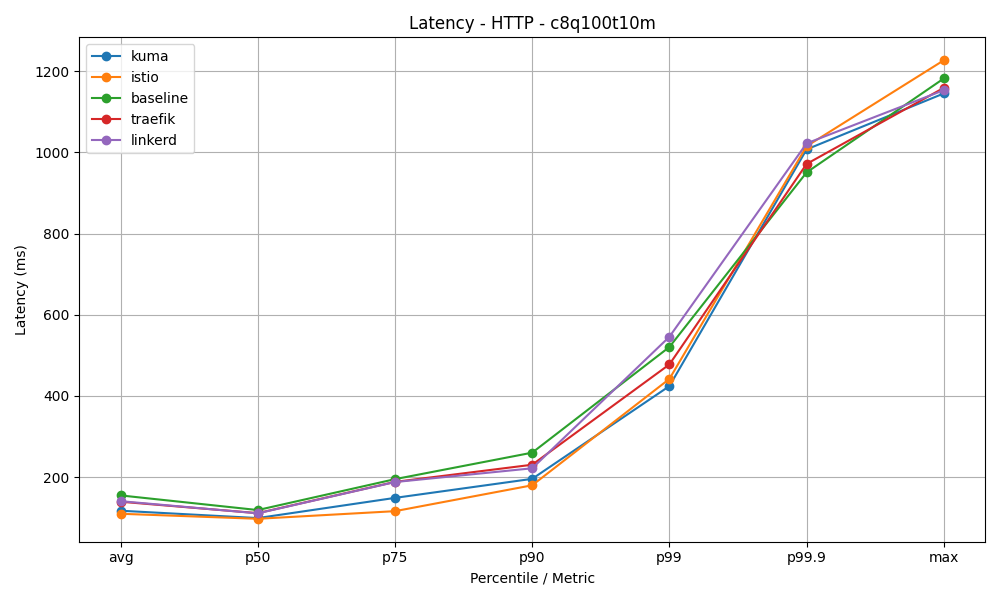

Values plotted in this chart, from the file beside it:
mesh, avg, p50, p75, p90, p99, p99.9, max
kuma, 117.3, 99.16, 148.9, 195.8, 424.3, 1007, 1145
istio, 109.8, 97.38, 116.2, 179.9, 442, 1015, 1227
baseline, 155.0, 118.9, 195.1, 260.3, 520.6, 950.8, 1182
traefik, 139.4, 111.3, 188.3, 230.6, 477.7, 971.6, 1159
linkerd, 140.8, 110.8, 187.9, 221.8, 545.8, 1022, 1153
